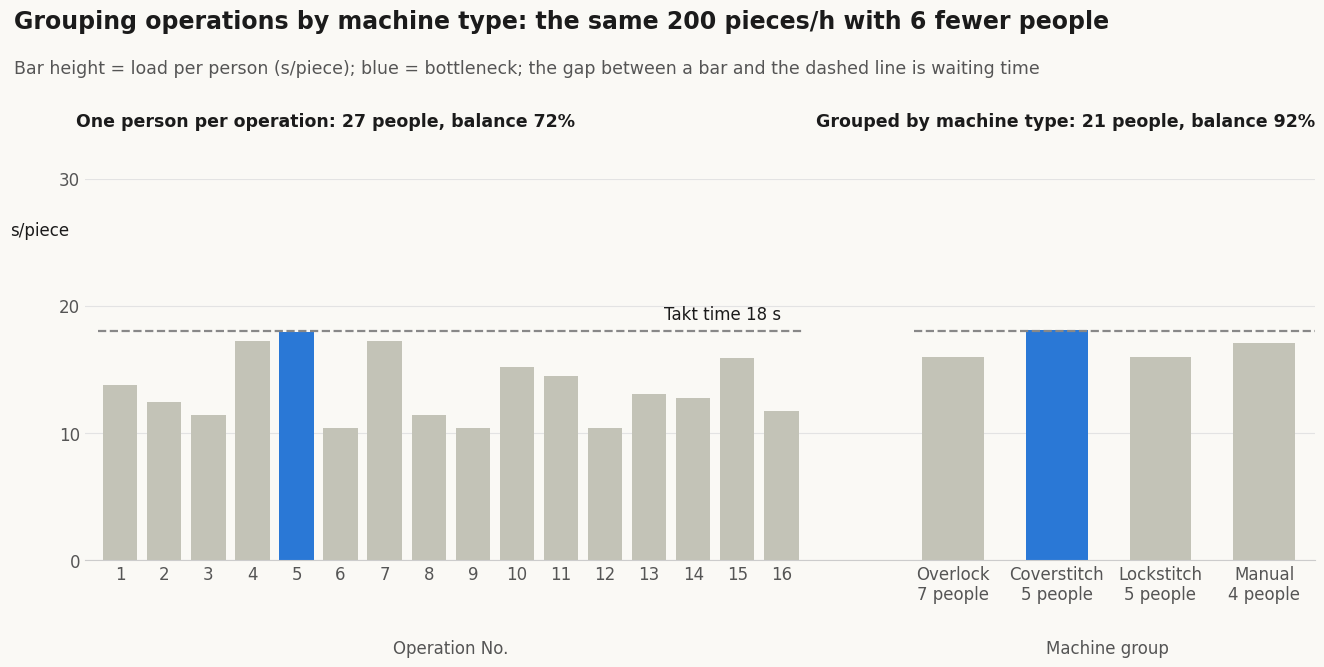

Python code for this plot: (Note: this script raises an exception after producing the figure.)
# English versions of the three data charts in Chapter 29 (w_24804990, w_7d16e7c0, w_b27b372e)
import numpy as np, matplotlib
matplotlib.use('Agg')
import matplotlib.pyplot as plt
from scipy.optimize import brentq
plt.rcParams.update({'font.family':['DejaVu Sans'],'font.size':12,'axes.edgecolor':'#cccccc','text.color':'#1b1b1b'})
BG='#faf9f5';GREY='#c3c3b7';BLUE='#2a78d6';INK='#1b1b1b';MUT='#555555'
OUT='/home/claude/sm/img/en/'
def head(fig,t,s):
    fig.text(0.014,0.955,t,fontsize=17,fontweight='bold',va='top')
    fig.text(0.014,0.885,s,fontsize=12.5,color=MUT,va='top')
def clean(ax):
    for k in ['top','right','left']: ax.spines[k].set_visible(False)
    ax.tick_params(length=0,colors=MUT,labelsize=12)
    ax.set_facecolor(BG)

# ---- Fig. 29-4 balance chart ----
smv=[0.230,0.207,0.380,0.287,0.299,0.345,0.287,0.380,0.345,0.253,0.483,0.345,0.655,0.425,0.529,0.391]
ppl=[1,1,2,1,1,2,1,2,2,1,2,2,3,2,2,2]
load=[s*60/p for s,p in zip(smv,ppl)]
grp=[('Overlock\n7 people',1.863,7),('Coverstitch\n5 people',1.506,5),('Lockstitch\n5 people',1.334,5),('Manual\n4 people',1.138,4)]
gl=[s*60/n for _,s,n in grp]
fig=plt.figure(figsize=(13.44,7.2),dpi=150,facecolor=BG)
head(fig,'Grouping operations by machine type: the same 200 pieces/h with 6 fewer people','Bar height = load per person (s/piece); blue = bottleneck; the gap between a bar and the dashed line is waiting time')
ax=fig.add_axes([0.067,0.19,0.915,0.53])
x1=np.arange(16); x2=np.arange(4)*2.35+18.9
ib=int(np.argmax(load))
ax.bar(x1,load,0.78,color=[BLUE if i==ib else GREY for i in range(16)])
ax.bar(x2,gl,1.4,color=[BLUE if i==1 else GREY for i in range(4)])
ax.plot([-0.5,15.5],[18,18],'--',color='#888888',lw=1.6); ax.plot([18.0,27.1],[18,18],'--',color='#888888',lw=1.6)
ax.text(15,18.6,'Takt time 18 s',ha='right',va='bottom',fontsize=12)
ax.set_xlim(-0.8,27.1);ax.set_ylim(0,30);ax.set_yticks([0,10,20,30])
ax.set_xticks(list(x1)+list(x2));ax.set_xticklabels([str(i+1) for i in range(16)]+[g[0] for g in grp])
ax.yaxis.grid(True,color='#e3e3e3');ax.set_axisbelow(True);clean(ax)
ax.text(-1.0,34.5,'One person per operation: 27 people, balance 72%',fontsize=12.5,fontweight='bold',va='center')
ax.text(27.1,34.5,'Grouped by machine type: 21 people, balance 92%',fontsize=12.5,fontweight='bold',va='center',ha='right')
ax.text(-2.5,25.5,'s/piece',fontsize=12,color=INK,ha='left')
ax.text(7.5,-7.3,'Operation No.',ha='center',fontsize=12,color=MUT); ax.text(22.4,-7.3,'Machine group',ha='center',fontsize=12,color=MUT)
fig.savefig(OUT+'w_24804990.png',facecolor=BG);plt.close(fig)

# ---- Fig. 29-5 sweater labour ----
fig=plt.figure(figsize=(13.44,6.5),dpi=150,facecolor=BG)
head(fig,'Whole-garment knitting drops linking: about a third of the labour, but longer machine time','Labour per piece (min) for a 12-gauge plain-knit crew-neck sweater; blue = linking; worked example')
ax=fig.add_axes([0.223,0.17,0.735,0.65])
trad=[(17/8,'#c3c3b7'),(32,BLUE),(10,'#d9d8d2'),(8,'#e4e4de')]
whole=[(30/8,'#c3c3b7'),(5,'#cfcfc8'),(8,'#dcdbd5')]
for y,segs in [(1,trad),(0,whole)]:
    l=0
    for w,c in segs:
        ax.barh(y,w,0.36,left=l,color=c,edgecolor=BG,lw=2); l+=w
    ax.text(l+1,y,f'{l:.0f} min',va='center',fontsize=13,fontweight='bold')
ax.text(2.1+16,1,'Linking',ha='center',va='center',color='white',fontsize=13)
kw=dict(fontsize=12.5,color='#444444',ha='center',va='top')
ax.text(1.1,0.77,'Knitting (tending)',**kw); ax.text(39.1,0.77,'Hand sewing, mending',**kw); ax.text(48.1,0.64,'Washing, pressing, inspection',**kw)
ax.text(1.9,-0.23,'Knitting (tending)',**kw); ax.text(6.25,-0.36,'Trimming yarn ends',**kw); ax.text(9.0,-0.23,'Washing, pressing, inspection',**dict(kw,ha='left'))
ax.set_xlim(0,60);ax.set_ylim(-0.6,1.35);ax.set_yticks([])
ax.xaxis.grid(True,color='#e3e3e3');ax.set_axisbelow(True);clean(ax);ax.spines['bottom'].set_visible(False)
ax.set_xlabel('Labour per piece (minutes)',color=MUT,fontsize=12.5,labelpad=12)
fig.text(0.014,0.705,'Shaped panels + linking',fontsize=13,fontweight='bold'); fig.text(0.014,0.665,'Machine time 17 min/piece',fontsize=12.5,color=MUT)
fig.text(0.014,0.405,'Whole-garment',fontsize=13,fontweight='bold'); fig.text(0.014,0.365,'Machine time 30 min/piece',fontsize=12.5,color=MUT)
fig.savefig(OUT+'w_7d16e7c0.png',facecolor=BG);plt.close(fig)

# ---- Fig. 29-6 batch size vs labour per piece (model of Section 29.5) ----
SAM=12;r0=0.63
def per_piece(Q,N,E,C,tau):
    Y=lambda t:60*N/SAM*E*(t-(1-r0)*tau*(1-np.exp(-t/tau)))-Q
    T=brentq(Y,1e-6,1e5); return 60*N*(C+T)/Q
L=dict(N=30,E=0.70,C=4,tau=12); U=dict(N=8,E=0.58,C=0.5,tau=6)
Qs=np.array([100,150,200,300,500,700,1000,1500,2000,3000,5000,7000,10000])
qq=np.logspace(2,4,400)
fL=lambda q:per_piece(q,**L); fU=lambda q:per_piece(q,**U)
qx=brentq(lambda q:fL(q)-fU(q),1000,10000)
print('150:',fL(150),fU(150),'cross',qx)
fig=plt.figure(figsize=(13.44,6.84),dpi=150,facecolor=BG)
head(fig,f'Below about {round(qx,-2):.0f} pieces per batch, the U-shaped cell needs less labour per piece','Labour per piece = all labour time taken by the batch ÷ pieces, incl. style-change downtime and the learning ramp; SAM = 12 min; worked example')
ax=fig.add_axes([0.105,0.15,0.86,0.63])
ax.plot(qq,[fL(q) for q in qq],color=GREY,lw=3); ax.plot(Qs,[fL(q) for q in Qs],'o',color=GREY,ms=6)
ax.plot(qq,[fU(q) for q in qq],color=BLUE,lw=3); ax.plot(Qs,[fU(q) for q in Qs],'o',color=BLUE,ms=6)
ax.axvline(qx,color='#888888',ls='--',lw=1.4)
ax.text(qx*1.03,98,f'Break-even batch about {round(qx,-2):.0f}',fontsize=12.5,va='top')
ax.text(115,fL(100),'Long line (30 people)',fontsize=12.5,color='#555555',va='center')
ax.text(160,fL(150)+2,f'150 pieces: {fL(150):.0f} min/piece',fontsize=12.5,fontweight='bold',va='bottom')
ax.text(160,fU(150)+2.5,f'{fU(150):.0f} min/piece',fontsize=13,fontweight='bold',color=BLUE,va='bottom')
ax.text(103,fU(100)-9,'U-shaped cell (8 people)',fontsize=12.5,color=BLUE,va='top')
ax.set_xscale('log');ax.set_xlim(100,10000);ax.set_ylim(0,100)
ax.set_xticks([100,200,500,1000,2000,5000,10000]);ax.set_xticklabels(['100','200','500','1000','2000','5000','10000'])
ax.minorticks_off();ax.set_yticks([0,20,40,60,80,100])
ax.yaxis.grid(True,color='#e3e3e3');ax.set_axisbelow(True);clean(ax)
ax.set_xlabel('Order batch size (pieces, log scale)',color=MUT,fontsize=12.5,labelpad=8)
ax.text(100,104,'min/piece',fontsize=12.5,color=MUT,ha='right')
fig.savefig(OUT+'w_b27b372e.png',facecolor=BG);plt.close(fig)
